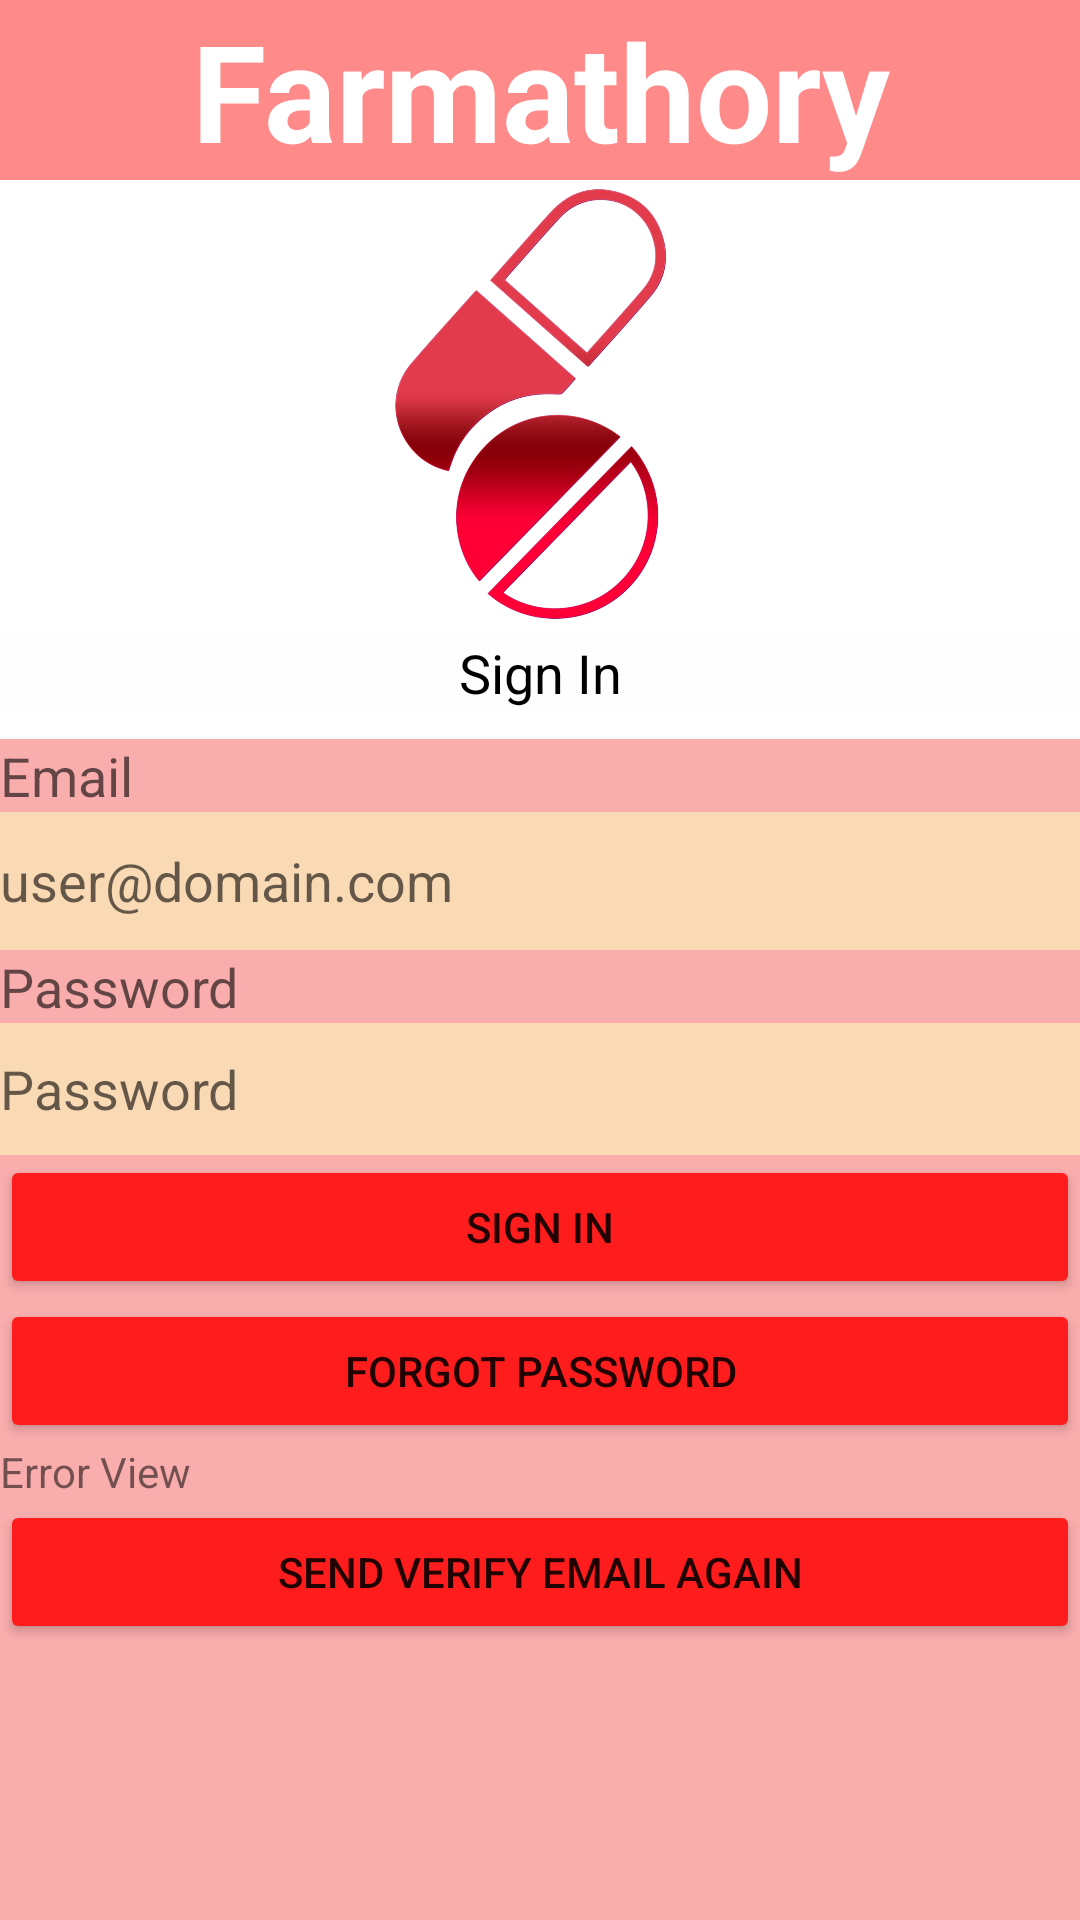

Reconstruct the res/layout file that produces this screen, plus the resources it refers to.
<!-- AndroidManifest.xml: application theme Theme.Farmathory -->
<!-- res/layout/activity_sign_in.xml -->
<?xml version="1.0" encoding="utf-8"?>
<LinearLayout xmlns:android="http://schemas.android.com/apk/res/android"
    xmlns:app="http://schemas.android.com/apk/res-auto"
    xmlns:tools="http://schemas.android.com/tools"
    android:layout_width="match_parent"
    android:layout_height="match_parent"
    android:layout_margin="10dp"
    android:backgroundTint="#FADAB5"
    android:orientation="vertical"
    tools:context=".SignInActivity">


    <TextView
        android:id="@+id/Title"
        android:layout_width="match_parent"
        android:layout_height="wrap_content"
        android:background="#FF8A8A"
        android:text="@string/app_name"
        android:textAlignment="center"
        android:textAppearance="@style/TextAppearance.AppCompat.Display2"
        android:textColor="@color/white"
        android:textStyle="bold" />

    <ImageView
        android:id="@+id/imageView2"
        android:layout_width="match_parent"
        android:layout_height="152dp"
        app:srcCompat="@drawable/pastillas" />

    <TextView
        android:id="@+id/signUpPageTitle"
        android:layout_width="match_parent"
        android:layout_height="wrap_content"
        android:background="#F1F1F1"
        android:backgroundTint="#FEFEFE"
        android:text="@string/sign_in"
        android:textAlignment="center"
        android:textAppearance="@style/TextAppearance.AppCompat.Medium"
        android:textColor="@android:color/black" />

    <LinearLayout
        android:layout_width="match_parent"
        android:layout_height="match_parent"
        android:layout_marginTop="10dp"
        android:background="#FAADAD"
        android:orientation="vertical">

        <TextView
            android:id="@+id/signInEmailTitle"
            android:layout_width="match_parent"
            android:layout_height="wrap_content"
            android:text="@string/email"
            android:textAlignment="viewStart"
            android:textAppearance="@style/TextAppearance.AppCompat.Medium" />

        <EditText
            android:id="@+id/signInEmailTextInput"
            android:layout_width="match_parent"
            android:layout_height="46dp"
            android:autofillHints=""
            android:background="#FADAB5"
            android:backgroundTint="#FADAB5"
            android:ems="10"
            android:hint="@string/email_hint"
            android:inputType="textEmailAddress"
            android:textAlignment="viewStart"
            android:textColor="#AF895B"
            tools:targetApi="o" />

        <TextView
            android:id="@+id/SignInPasswordTitle"
            android:layout_width="match_parent"
            android:layout_height="wrap_content"
            android:text="@string/password"
            android:textAlignment="viewStart"
            android:textAppearance="@style/TextAppearance.AppCompat.Medium" />

        <EditText
            android:id="@+id/signInPasswordTextInput"
            android:layout_width="match_parent"
            android:layout_height="44dp"
            android:autofillHints=""
            android:background="#FADAB5"
            android:backgroundTint="#FADAB5"
            android:ems="10"
            android:hint="@string/password"
            android:inputType="textPassword"
            android:textColor="#AF895B"
            tools:targetApi="o" />

        <Button
            android:id="@+id/signInButton"
            android:layout_width="match_parent"
            android:layout_height="wrap_content"
            android:backgroundTint="@color/red"
            android:text="@string/sign_in" />

        <Button
            android:id="@+id/forgotPasswordButton"
            android:layout_width="match_parent"
            android:layout_height="wrap_content"
            android:backgroundTint="@color/red"
            android:text="@string/forgot_password" />

        <TextView
            android:id="@+id/signInErrorView"
            android:layout_width="match_parent"
            android:layout_height="wrap_content"
            android:text="@string/error_view" />

        <Button
            android:id="@+id/verifyEmailAgainButton"
            android:layout_width="match_parent"
            android:layout_height="wrap_content"
            android:backgroundTint="@color/red"
            android:text="@string/email_verify_again" />

    </LinearLayout>

</LinearLayout>
<!-- resources referenced by this layout -->
<resources>
  <color name="red">#FF1C1C</color>
  <color name="white">#FFFFFFFF</color>
  <!-- drawable pastillas: webp bitmap (drawable, 68574 bytes) -->
  <string name="app_name">Farmathory</string>
  <string name="email">Email</string>
  <string name="email_hint">user@domain.com</string>
  <string name="email_verify_again">Send Verify Email Again</string>
  <string name="error_view">Error View</string>
  <string name="forgot_password">Forgot Password</string>
  <string name="password">Password</string>
  <string name="sign_in">Sign In</string>
  <style name="Theme.Farmathory" parent="Theme.MaterialComponents.DayNight.DarkActionBar">
          
          <item name="colorPrimary">@color/design_default_color_error</item>
          <item name="colorPrimaryVariant">@color/white</item>
          <item name="colorOnPrimary">@color/white</item>
          
          <item name="colorSecondary">@color/teal_200</item>
          <item name="colorSecondaryVariant">@color/teal_700</item>
          <item name="colorOnSecondary">@color/black</item>
          
          <item name="android:statusBarColor">@color/red</item>
          
      </style>
  <color name="teal_200">#FF03DAC5</color>
  <color name="teal_700">#FF018786</color>
  <color name="black">#FF000000</color>
</resources>
